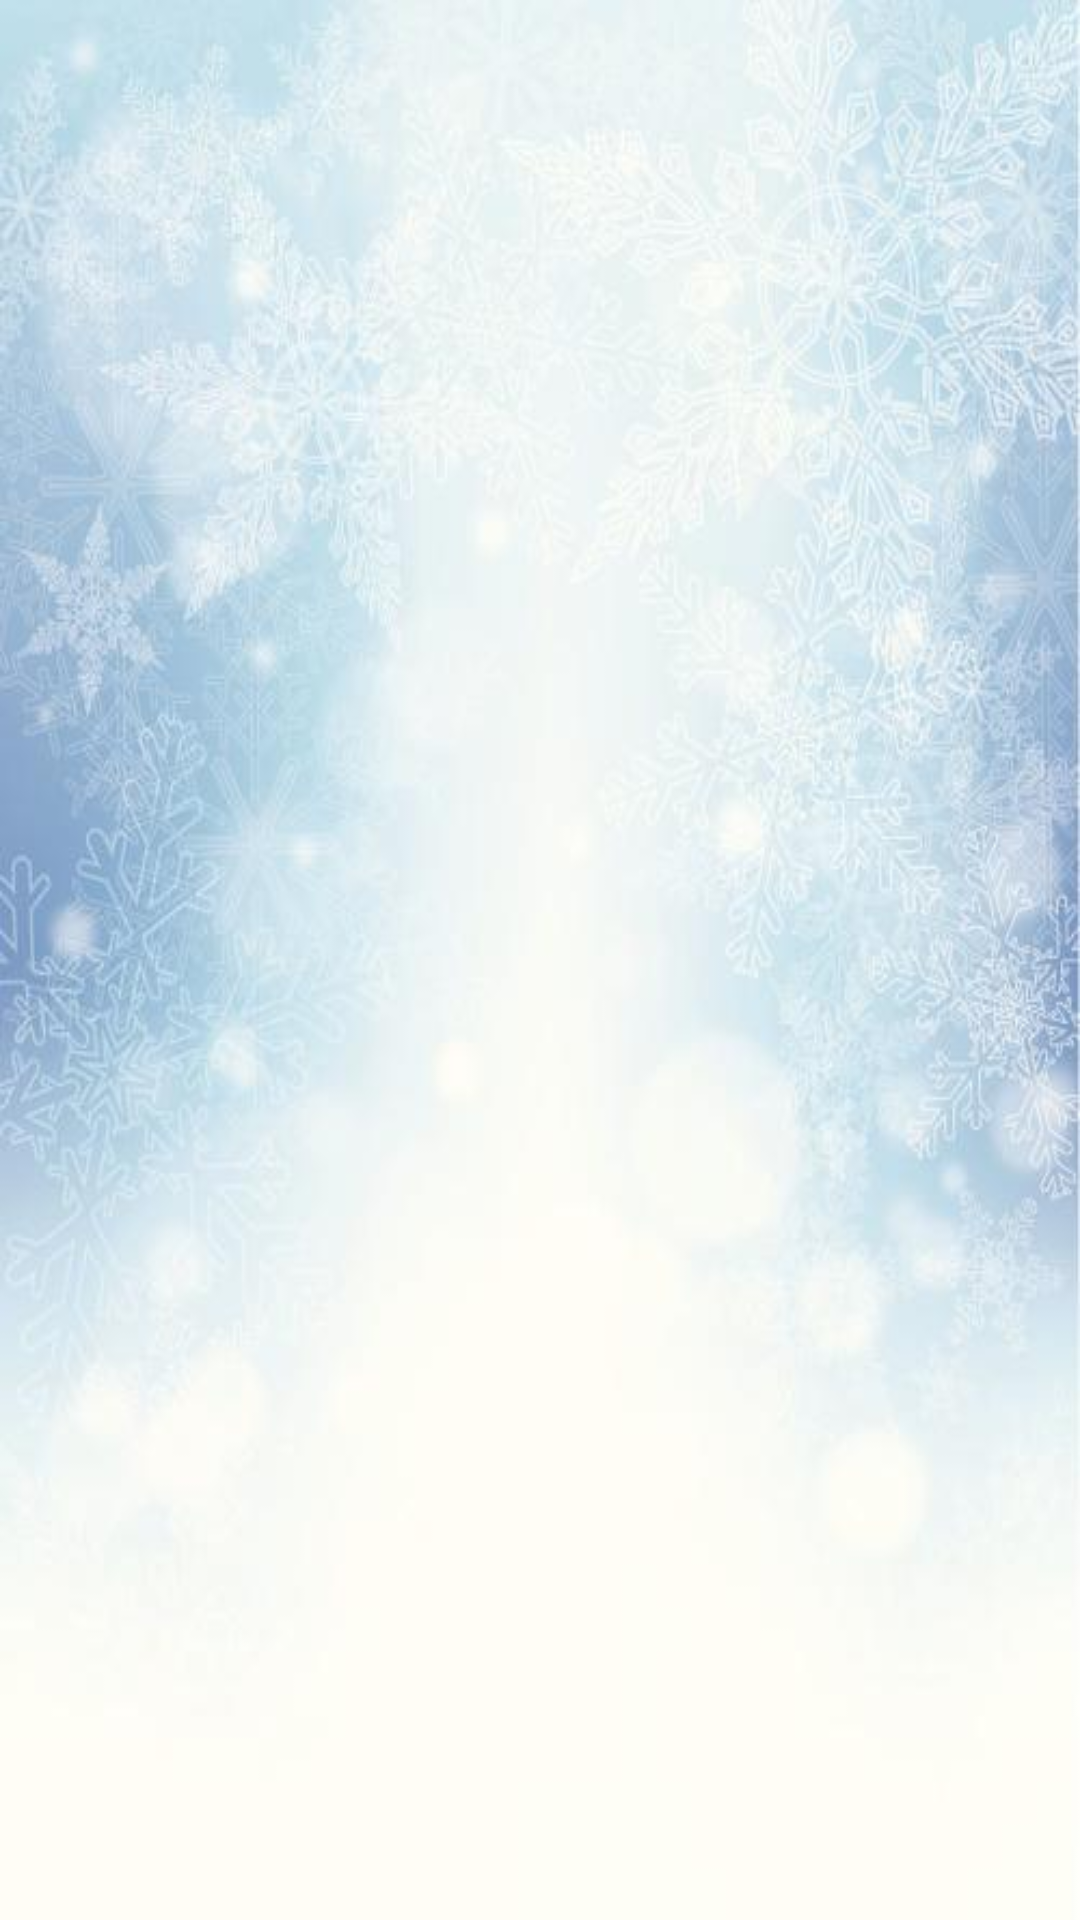

Layout XML and referenced resources for this Android screen:
<!-- AndroidManifest.xml: application theme AppTheme -->
<!-- res/layout/activity_article.xml -->
<?xml version="1.0" encoding="utf-8"?>
<LinearLayout xmlns:android="http://schemas.android.com/apk/res/android"
    android:layout_width="match_parent"
    android:layout_height="match_parent"
    android:background="@drawable/er"
    android:orientation = "vertical">
    <LinearLayout xmlns:android="http://schemas.android.com/apk/res/android"
        android:layout_width="match_parent"
        android:layout_height="wrap_content"
        android:paddingTop="5dp"
        android:paddingBottom="5dp"
        android:orientation = "vertical">
        <TextView
            android:id="@+id/ttt"
            android:layout_width="match_parent"
            android:textSize="30sp"
            android:gravity="center"
            android:layout_height="30dp" />
        <TextView
            android:id="@+id/iii"
            android:textSize="15sp"
            android:gravity="center"
            android:layout_width="match_parent"
            android:layout_height="15dp" />
    </LinearLayout>
    <ScrollView
        android:layout_width="fill_parent"
        android:layout_height="wrap_content"
        android:layout_weight="1"
        android:scrollbars="vertical"
        android:fadingEdge="vertical">
    <TextView
        android:id="@+id/nnn"
        android:textSize="18sp"
        android:padding="10dp"
        android:fontFamily="@font/ttter"
        android:layout_width="fill_parent"
        android:layout_height="wrap_content" />
    </ScrollView>
</LinearLayout>
<!-- resources referenced by this layout -->
<resources>
  <!-- drawable er: jpg bitmap (drawable, 28657 bytes) -->
  <style name="AppTheme" parent="Theme.AppCompat.Light">
          
          <item name="colorPrimary">@color/ttt</item>
          <item name="colorPrimaryDark">@color/colorPrimaryDark</item>
          <item name="colorAccent">@color/colorAccent</item>
  
          <item name="android:windowBackground">@color/transparent</item>
          
          <item name="android:windowIsTranslucent">true</item>
      </style>
  <color name="ttt">#3A5FCD</color>
  <color name="colorPrimaryDark">#303F9F</color>
  <color name="colorAccent">#FF4081</color>
  <color name="transparent">#F5FFFFFF</color>
</resources>
